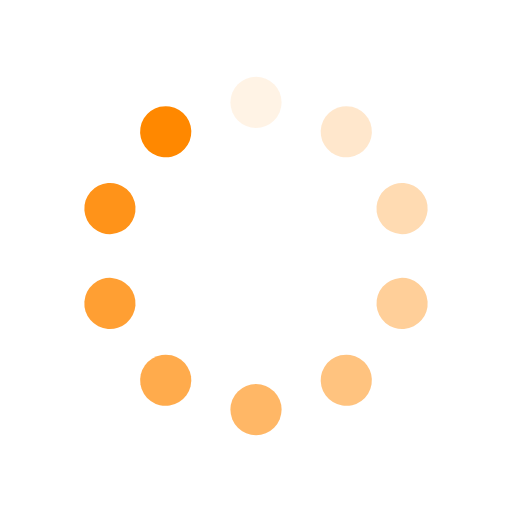
t = 0.00 s
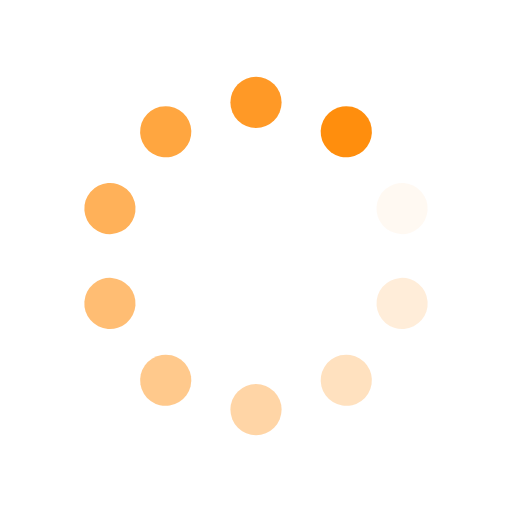
t = 0.25 s
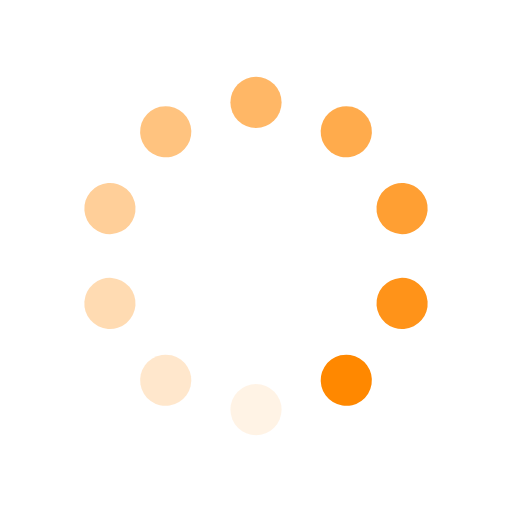
t = 0.50 s
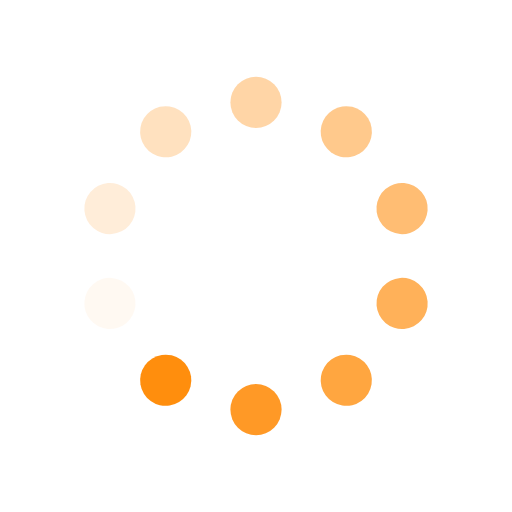
t = 0.75 s

The animated SVG that drew these frames (rendered in a browser with its animation timeline set to each time). Animation: 10 SMIL elements (animate=10); one cycle of 1.00 s, repeats indefinitely.

<svg class="lds-spinner" width="65px" height="65px" xmlns="http://www.w3.org/2000/svg" xmlns:xlink="http://www.w3.org/1999/xlink" viewBox="0 0 100 100" preserveAspectRatio="xMidYMid" style="shape-rendering: auto; animation-play-state: running; animation-delay: 0s; background: none;"><g transform="rotate(0 50 50)" style="animation-play-state: running; animation-delay: 0s;">
  <rect x="45" y="15" rx="18" ry="6" width="10" height="10" fill="#FF8800" style="animation-play-state: running; animation-delay: 0s;">
    <animate attributeName="opacity" values="1;0" keyTimes="0;1" dur="1s" begin="-0.9s" repeatCount="indefinite" style="animation-play-state: running; animation-delay: 0s;"></animate>
  </rect>
</g><g transform="rotate(36 50 50)" style="animation-play-state: running; animation-delay: 0s;">
  <rect x="45" y="15" rx="18" ry="6" width="10" height="10" fill="#FF8800" style="animation-play-state: running; animation-delay: 0s;">
    <animate attributeName="opacity" values="1;0" keyTimes="0;1" dur="1s" begin="-0.8s" repeatCount="indefinite" style="animation-play-state: running; animation-delay: 0s;"></animate>
  </rect>
</g><g transform="rotate(72 50 50)" style="animation-play-state: running; animation-delay: 0s;">
  <rect x="45" y="15" rx="18" ry="6" width="10" height="10" fill="#FF8800" style="animation-play-state: running; animation-delay: 0s;">
    <animate attributeName="opacity" values="1;0" keyTimes="0;1" dur="1s" begin="-0.7s" repeatCount="indefinite" style="animation-play-state: running; animation-delay: 0s;"></animate>
  </rect>
</g><g transform="rotate(108 50 50)" style="animation-play-state: running; animation-delay: 0s;">
  <rect x="45" y="15" rx="18" ry="6" width="10" height="10" fill="#FF8800" style="animation-play-state: running; animation-delay: 0s;">
    <animate attributeName="opacity" values="1;0" keyTimes="0;1" dur="1s" begin="-0.6s" repeatCount="indefinite" style="animation-play-state: running; animation-delay: 0s;"></animate>
  </rect>
</g><g transform="rotate(144 50 50)" style="animation-play-state: running; animation-delay: 0s;">
  <rect x="45" y="15" rx="18" ry="6" width="10" height="10" fill="#FF8800" style="animation-play-state: running; animation-delay: 0s;">
    <animate attributeName="opacity" values="1;0" keyTimes="0;1" dur="1s" begin="-0.5s" repeatCount="indefinite" style="animation-play-state: running; animation-delay: 0s;"></animate>
  </rect>
</g><g transform="rotate(180 50 50)" style="animation-play-state: running; animation-delay: 0s;">
  <rect x="45" y="15" rx="18" ry="6" width="10" height="10" fill="#FF8800" style="animation-play-state: running; animation-delay: 0s;">
    <animate attributeName="opacity" values="1;0" keyTimes="0;1" dur="1s" begin="-0.4s" repeatCount="indefinite" style="animation-play-state: running; animation-delay: 0s;"></animate>
  </rect>
</g><g transform="rotate(216 50 50)" style="animation-play-state: running; animation-delay: 0s;">
  <rect x="45" y="15" rx="18" ry="6" width="10" height="10" fill="#FF8800" style="animation-play-state: running; animation-delay: 0s;">
    <animate attributeName="opacity" values="1;0" keyTimes="0;1" dur="1s" begin="-0.3s" repeatCount="indefinite" style="animation-play-state: running; animation-delay: 0s;"></animate>
  </rect>
</g><g transform="rotate(252 50 50)" style="animation-play-state: running; animation-delay: 0s;">
  <rect x="45" y="15" rx="18" ry="6" width="10" height="10" fill="#FF8800" style="animation-play-state: running; animation-delay: 0s;">
    <animate attributeName="opacity" values="1;0" keyTimes="0;1" dur="1s" begin="-0.2s" repeatCount="indefinite" style="animation-play-state: running; animation-delay: 0s;"></animate>
  </rect>
</g><g transform="rotate(288 50 50)" style="animation-play-state: running; animation-delay: 0s;">
  <rect x="45" y="15" rx="18" ry="6" width="10" height="10" fill="#FF8800" style="animation-play-state: running; animation-delay: 0s;">
    <animate attributeName="opacity" values="1;0" keyTimes="0;1" dur="1s" begin="-0.1s" repeatCount="indefinite" style="animation-play-state: running; animation-delay: 0s;"></animate>
  </rect>
</g><g transform="rotate(324 50 50)" style="animation-play-state: running; animation-delay: 0s;">
  <rect x="45" y="15" rx="18" ry="6" width="10" height="10" fill="#FF8800" style="animation-play-state: running; animation-delay: 0s;">
    <animate attributeName="opacity" values="1;0" keyTimes="0;1" dur="1s" begin="0s" repeatCount="indefinite" style="animation-play-state: running; animation-delay: 0s;"></animate>
  </rect>
</g></svg>
